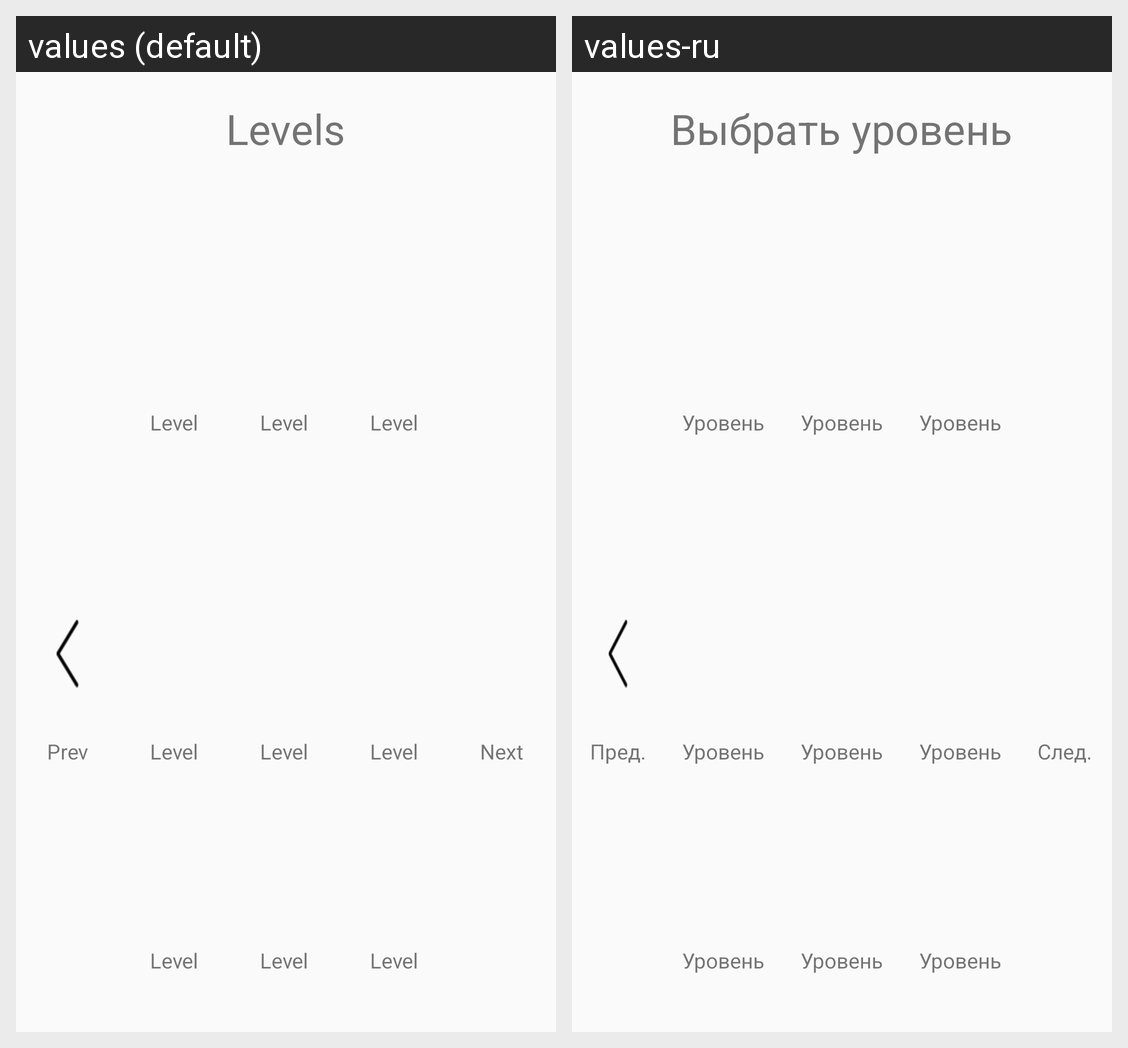

Here is an Android app screen in its default locale and in the app's own translations. Write out the translated-string differences for the strings that appear on this screen.
Android screen res/layout/fragment_menu_levels_flying_text.xml rendered under 2 locales, left to right: values (default), values-ru. Device: Nexus 5 (rendered at 1080×1920; each locale shown at half size, 540×960, under a caption strip naming it); theme AppTheme.
Strings drawn on this screen, with the default value and each locale's value (text and hints the layout hard-codes, and strings that could not be matched under every locale, appear in the picture but are not listed):

Levels
  values: Levels
  values-ru: Выбрать уровень

Level
  values: Level
  values-ru: Уровень

Prev
  values: Prev
  values-ru: Пред.

Next
  values: Next
  values-ru: След.
